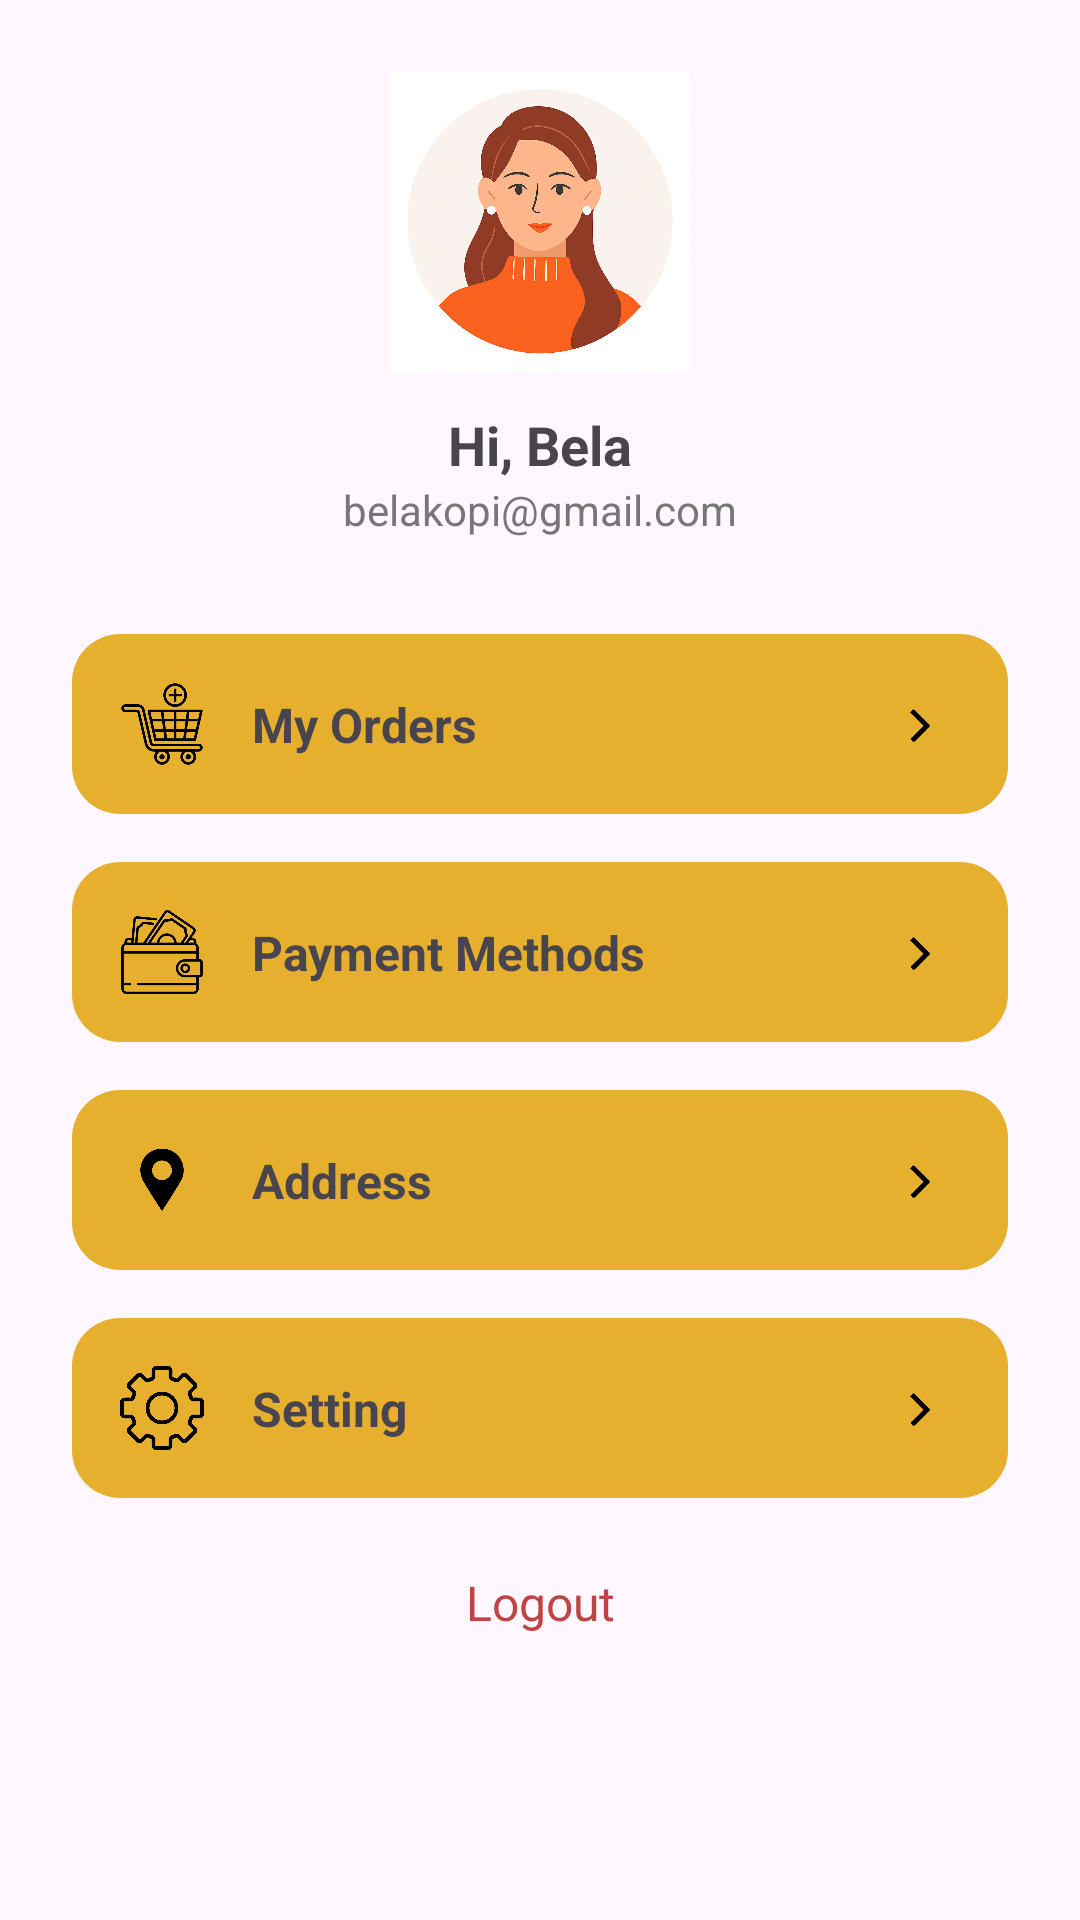

This screen was rendered from an Android layout file. Write that file and the resources it references.
<!-- AndroidManifest.xml: application theme Theme.BrewalaCoffe -->
<!-- res/layout/fragment_profile.xml -->
<?xml version="1.0" encoding="utf-8"?>
<androidx.constraintlayout.widget.ConstraintLayout
    xmlns:android="http://schemas.android.com/apk/res/android"
    xmlns:app="http://schemas.android.com/apk/res-auto"
    xmlns:tools="http://schemas.android.com/tools"
    android:layout_width="match_parent"
    android:layout_height="match_parent"
    android:padding="24dp"
    tools:context=".home.ProfileFragment">

    <ImageView
        android:id="@+id/imgProfile"
        android:layout_width="100dp"
        android:layout_height="100dp"
        android:src="@drawable/profil"
        app:layout_constraintEnd_toEndOf="parent"
        app:layout_constraintStart_toStartOf="parent"
        app:layout_constraintTop_toTopOf="parent" />

    <TextView
        android:id="@+id/tvName"
        android:layout_width="wrap_content"
        android:layout_height="wrap_content"
        android:text="Hi, Bela"
        android:textStyle="bold"
        android:textSize="18sp"
        app:layout_constraintTop_toBottomOf="@id/imgProfile"
        app:layout_constraintStart_toStartOf="parent"
        app:layout_constraintEnd_toEndOf="parent"
        android:layout_marginTop="12dp" />

    <TextView
        android:id="@+id/tvEmail"
        android:layout_width="wrap_content"
        android:layout_height="wrap_content"
        android:text="belakopi@gmail.com"
        android:textSize="14sp"
        android:textColor="#777"
        app:layout_constraintTop_toBottomOf="@id/tvName"
        app:layout_constraintStart_toStartOf="parent"
        app:layout_constraintEnd_toEndOf="parent" />


    <androidx.constraintlayout.widget.ConstraintLayout
        android:id="@+id/btnMyOrders"
        android:layout_width="match_parent"
        android:layout_height="60dp"
        android:layout_marginTop="32dp"
        android:background="@drawable/rounded_button_yellow"
        android:paddingStart="16dp"
        android:paddingEnd="16dp"
        app:layout_constraintTop_toBottomOf="@id/tvEmail">

        <ImageView
            android:id="@+id/iconOrder"
            android:layout_width="28dp"
            android:layout_height="28dp"
            android:src="@drawable/logo_order"
            app:layout_constraintStart_toStartOf="parent"
            app:layout_constraintTop_toTopOf="parent"
            app:layout_constraintBottom_toBottomOf="parent" />

        <TextView
            android:id="@+id/textOrder"
            android:layout_width="wrap_content"
            android:layout_height="wrap_content"
            android:text="My Orders"
            android:textSize="16sp"
            android:textStyle="bold"
            app:layout_constraintStart_toEndOf="@id/iconOrder"
            app:layout_constraintTop_toTopOf="parent"
            app:layout_constraintBottom_toBottomOf="parent"
            android:layout_marginStart="16dp" />

        <ImageView
            android:id="@+id/arrowOrder"
            android:layout_width="22dp"
            android:layout_height="22dp"
            android:src="@drawable/ic_chevron_right_black"
            app:layout_constraintEnd_toEndOf="parent"
            app:layout_constraintTop_toTopOf="parent"
            app:layout_constraintBottom_toBottomOf="parent" />

    </androidx.constraintlayout.widget.ConstraintLayout>


    <androidx.constraintlayout.widget.ConstraintLayout
        android:id="@+id/btnPayment"
        android:layout_width="match_parent"
        android:layout_height="60dp"
        android:layout_marginTop="16dp"
        android:background="@drawable/rounded_button_yellow"
        android:paddingStart="16dp"
        android:paddingEnd="16dp"
        app:layout_constraintTop_toBottomOf="@id/btnMyOrders">

        <ImageView
            android:id="@+id/iconPay"
            android:layout_width="28dp"
            android:layout_height="28dp"
            android:src="@drawable/logo_payment"
            app:layout_constraintStart_toStartOf="parent"
            app:layout_constraintTop_toTopOf="parent"
            app:layout_constraintBottom_toBottomOf="parent" />

        <TextView
            android:id="@+id/textPay"
            android:layout_width="wrap_content"
            android:layout_height="wrap_content"
            android:text="Payment Methods"
            android:textSize="16sp"
            android:textStyle="bold"
            android:layout_marginStart="16dp"
            app:layout_constraintStart_toEndOf="@id/iconPay"
            app:layout_constraintTop_toTopOf="parent"
            app:layout_constraintBottom_toBottomOf="parent" />

        <ImageView
            android:id="@+id/arrowPay"
            android:layout_width="22dp"
            android:layout_height="22dp"
            android:src="@drawable/ic_chevron_right_black"
            app:layout_constraintEnd_toEndOf="parent"
            app:layout_constraintTop_toTopOf="parent"
            app:layout_constraintBottom_toBottomOf="parent" />

    </androidx.constraintlayout.widget.ConstraintLayout>

    <androidx.constraintlayout.widget.ConstraintLayout
        android:id="@+id/btnAddress"
        android:layout_width="match_parent"
        android:layout_height="60dp"
        android:layout_marginTop="16dp"
        android:background="@drawable/rounded_button_yellow"
        android:paddingStart="16dp"
        android:paddingEnd="16dp"
        app:layout_constraintTop_toBottomOf="@id/btnPayment">

        <ImageView
            android:id="@+id/iconAddress"
            android:layout_width="28dp"
            android:layout_height="28dp"
            android:src="@drawable/logo_address"
            app:layout_constraintStart_toStartOf="parent"
            app:layout_constraintTop_toTopOf="parent"
            app:layout_constraintBottom_toBottomOf="parent" />

        <TextView
            android:id="@+id/textAddress"
            android:layout_width="wrap_content"
            android:layout_height="wrap_content"
            android:text="Address"
            android:textSize="16sp"
            android:textStyle="bold"
            android:layout_marginStart="16dp"
            app:layout_constraintStart_toEndOf="@id/iconAddress"
            app:layout_constraintTop_toTopOf="parent"
            app:layout_constraintBottom_toBottomOf="parent" />

        <ImageView
            android:id="@+id/arrowAddress"
            android:layout_width="22dp"
            android:layout_height="22dp"
            android:src="@drawable/ic_chevron_right_black"
            app:layout_constraintEnd_toEndOf="parent"
            app:layout_constraintTop_toTopOf="parent"
            app:layout_constraintBottom_toBottomOf="parent" />

    </androidx.constraintlayout.widget.ConstraintLayout>

    <androidx.constraintlayout.widget.ConstraintLayout
        android:id="@+id/btnSetting"
        android:layout_width="match_parent"
        android:layout_height="60dp"
        android:layout_marginTop="16dp"
        android:background="@drawable/rounded_button_yellow"
        android:paddingStart="16dp"
        android:paddingEnd="16dp"
        app:layout_constraintTop_toBottomOf="@id/btnAddress">

        <ImageView
            android:id="@+id/iconSetting"
            android:layout_width="28dp"
            android:layout_height="28dp"
            android:src="@drawable/logo_setting"
            app:layout_constraintStart_toStartOf="parent"
            app:layout_constraintTop_toTopOf="parent"
            app:layout_constraintBottom_toBottomOf="parent" />

        <TextView
            android:id="@+id/textSetting"
            android:layout_width="wrap_content"
            android:layout_height="wrap_content"
            android:text="Setting"
            android:textSize="16sp"
            android:textStyle="bold"
            android:layout_marginStart="16dp"
            app:layout_constraintStart_toEndOf="@id/iconSetting"
            app:layout_constraintTop_toTopOf="parent"
            app:layout_constraintBottom_toBottomOf="parent" />

        <ImageView
            android:id="@+id/arrowSetting"
            android:layout_width="22dp"
            android:layout_height="22dp"
            android:src="@drawable/ic_chevron_right_black"
            app:layout_constraintEnd_toEndOf="parent"
            app:layout_constraintTop_toTopOf="parent"
            app:layout_constraintBottom_toBottomOf="parent" />

    </androidx.constraintlayout.widget.ConstraintLayout>

    <TextView
        android:id="@+id/btnLogout"
        android:layout_width="wrap_content"
        android:layout_height="wrap_content"
        android:text="Logout"
        android:textSize="16sp"
        android:textColor="#C14444"
        android:layout_marginTop="24dp"
        app:layout_constraintTop_toBottomOf="@id/btnSetting"
        app:layout_constraintStart_toStartOf="parent"
        app:layout_constraintEnd_toEndOf="parent" />

</androidx.constraintlayout.widget.ConstraintLayout>
<!-- resources referenced by this layout -->
<resources>
  <!-- drawable ic_chevron_right_black: png bitmap (drawable, 28715 bytes) -->
  <!-- drawable logo_address: png bitmap (drawable, 32679 bytes) -->
  <!-- drawable logo_order: png bitmap (drawable, 107522 bytes) -->
  <!-- drawable logo_payment: png bitmap (drawable, 96734 bytes) -->
  <!-- drawable logo_setting: png bitmap (drawable, 85442 bytes) -->
  <!-- drawable profil: png bitmap (drawable, 905612 bytes) -->
  <!-- drawable rounded_button_yellow (drawable) -->
  <?xml version="1.0" encoding="utf-8"?>
  <shape xmlns:android="http://schemas.android.com/apk/res/android"
      android:shape="rectangle">
  
      <solid android:color="#E6AF2E"/> 
  
      <corners android:radius="16dp"/> 
  
      <padding
          android:left="16dp"
          android:top="12dp"
          android:right="16dp"
          android:bottom="12dp"/>
  </shape>
  <style name="Theme.BrewalaCoffe" parent="Base.Theme.BrewalaCoffe" />
  <style name="Base.Theme.BrewalaCoffe" parent="Theme.Material3.DayNight.NoActionBar">
          
          
      </style>
</resources>
